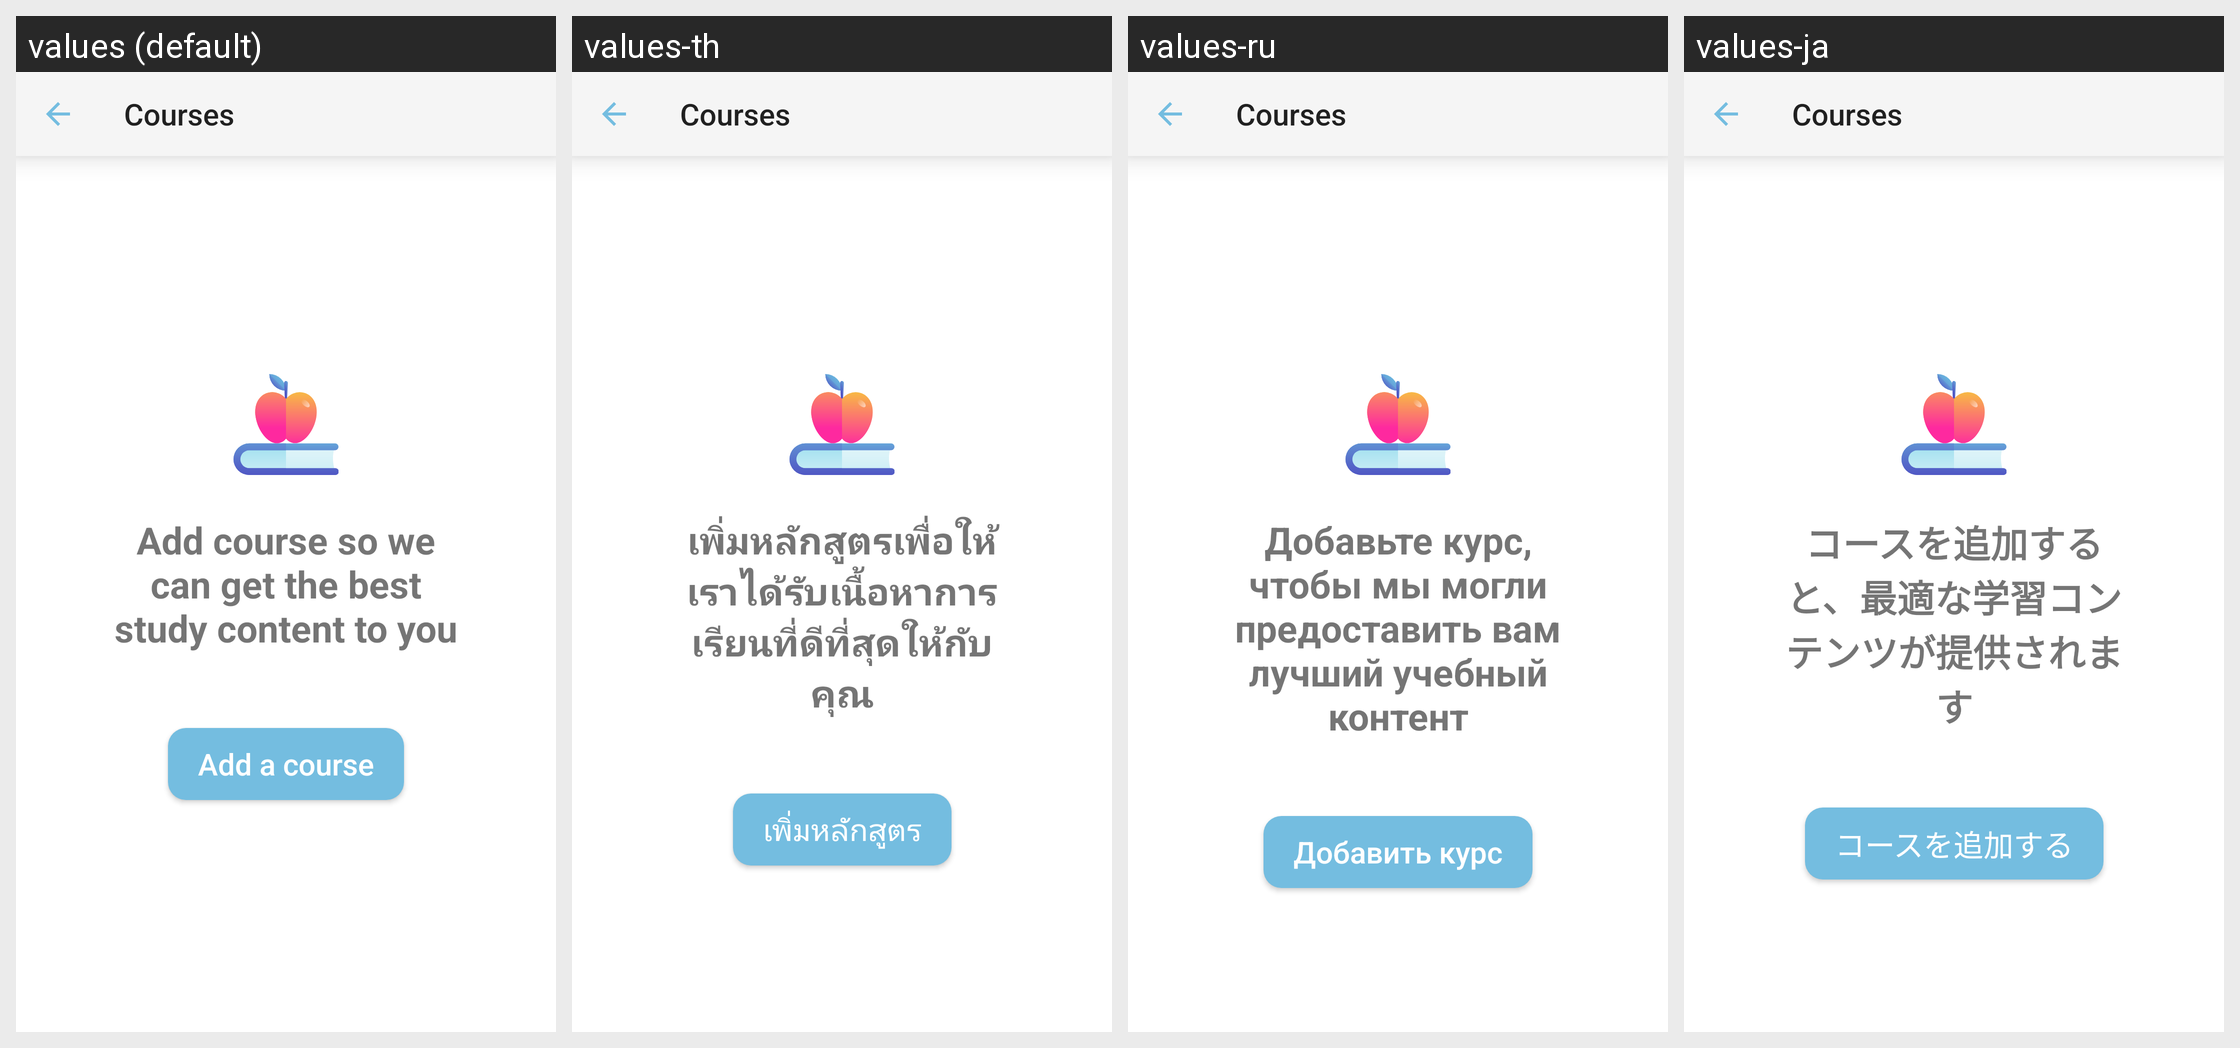

Here is an Android app screen in its default locale and in the app's own translations. Write out the translated-string differences for the strings that appear on this screen.
Android screen res/layout/activity_courses.xml rendered under 4 locales, left to right: values (default), values-th, values-ru, values-ja. Device: Nexus 5 (rendered at 1080×1920; each locale shown at half size, 540×960, under a caption strip naming it); theme Theme.QuickMem.
Other locales in the repository, not shown: values-cn, values-de, values-es, values-fr, values-it, values-ko, values-pt, values-tr, values-vi.
Strings drawn on this screen, with the default value and each locale's value (text and hints the layout hard-codes, and strings that could not be matched under every locale, appear in the picture but are not listed):

text_in_course_profile
  values: Add course so we can get the best study content to you
  values-th: เพิ่มหลักสูตรเพื่อให้เราได้รับเนื้อหาการเรียนที่ดีที่สุดให้กับคุณ
  values-ru: Добавьте курс, чтобы мы могли предоставить вам лучший учебный контент
  values-ja: コースを追加すると、最適な学習コンテンツが提供されます

add_course
  values: Add a course
  values-th: เพิ่มหลักสูตร
  values-ru: Добавить курс
  values-ja: コースを追加する
